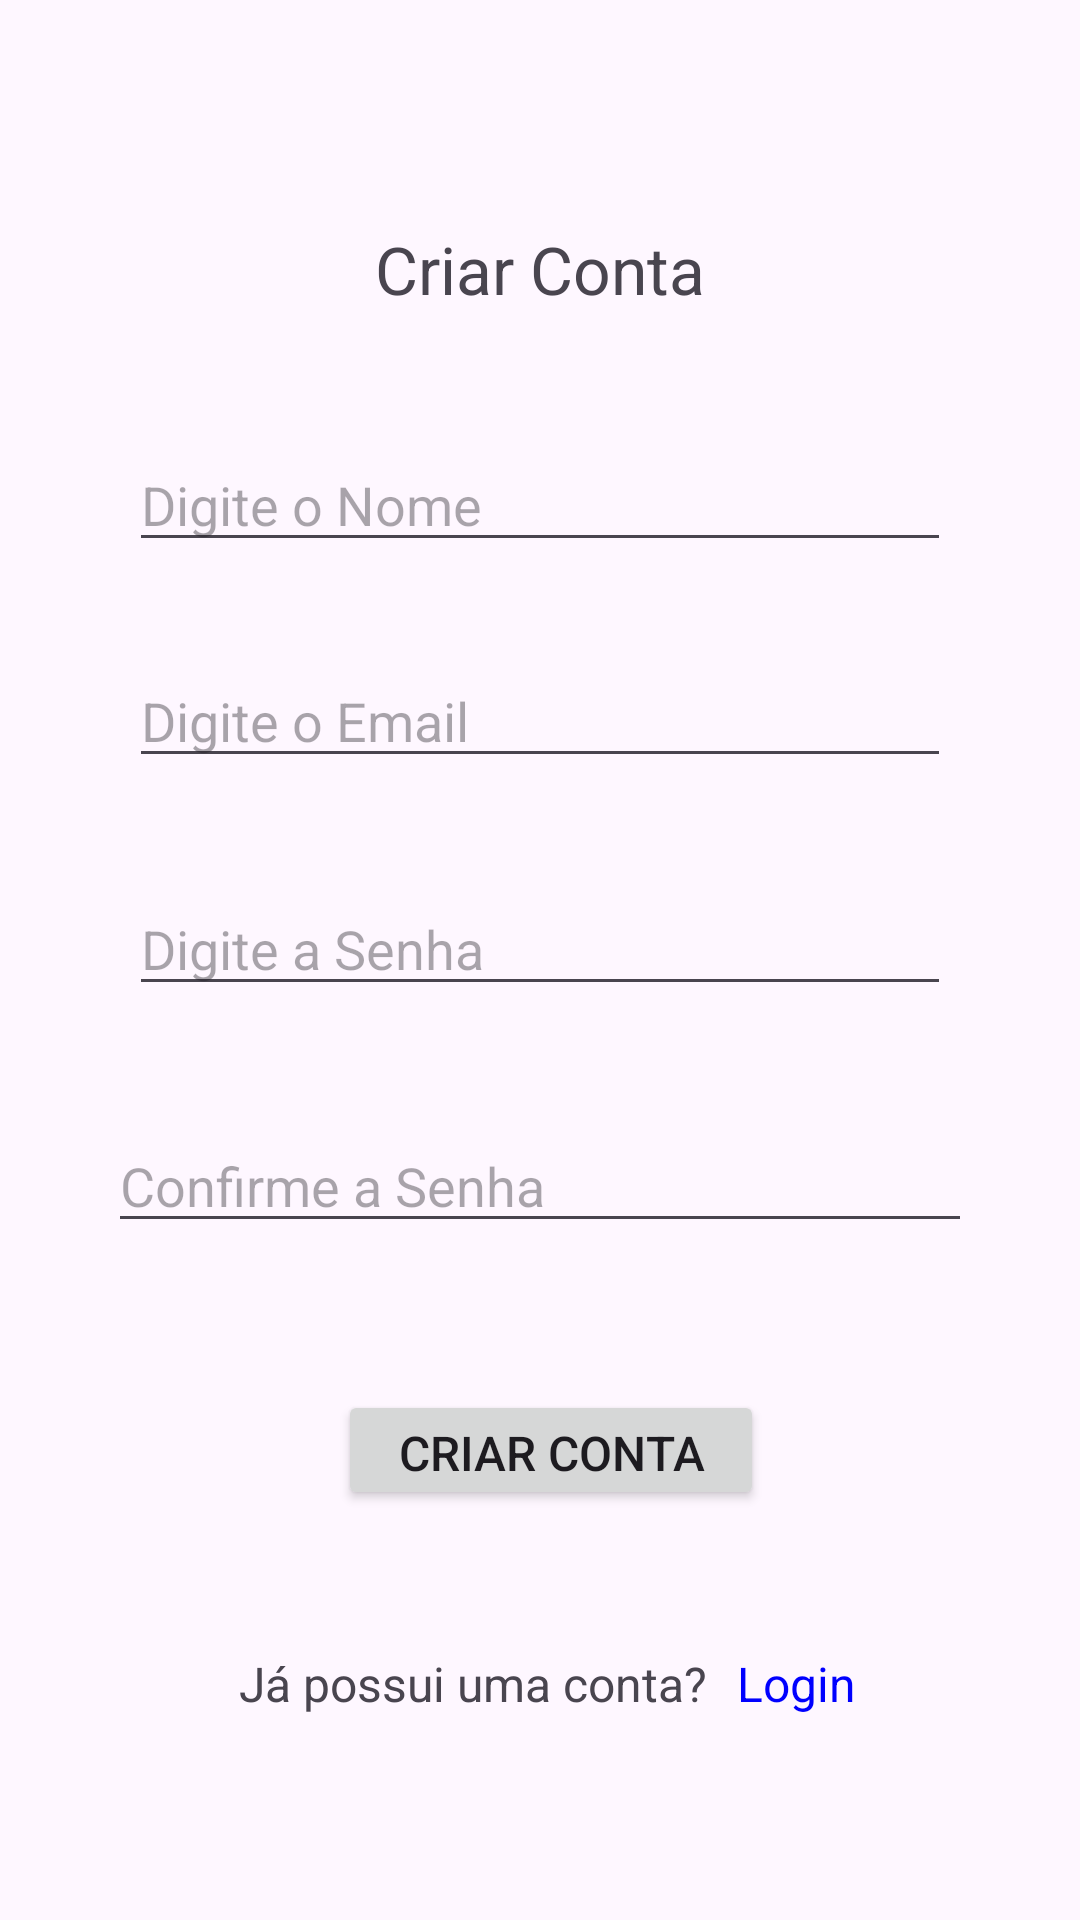

Produce the Android XML layout that renders to this screen, including the resource entries it uses.
<!-- AndroidManifest.xml: application theme Theme.Desafio_Bondade -->
<!-- res/layout/activity_registrar.xml -->
<?xml version="1.0" encoding="utf-8"?>
<androidx.constraintlayout.widget.ConstraintLayout xmlns:android="http://schemas.android.com/apk/res/android"
    xmlns:app="http://schemas.android.com/apk/res-auto"
    xmlns:tools="http://schemas.android.com/tools"
    android:layout_width="match_parent"
    android:layout_height="match_parent"
    tools:context=".Registrar">

    <EditText
        android:id="@+id/editEmail"
        android:layout_width="0dp"
        android:layout_height="0dp"
        android:layout_marginStart="43dp"
        android:layout_marginEnd="43dp"
        android:layout_marginBottom="36dp"
        android:ems="10"
        android:hint="Digite o Email"
        android:inputType="text"
        app:layout_constraintBottom_toTopOf="@+id/editSenha"
        app:layout_constraintEnd_toEndOf="parent"
        app:layout_constraintStart_toStartOf="parent"
        app:layout_constraintTop_toBottomOf="@+id/editNome" />

    <EditText
        android:id="@+id/editNome"
        android:layout_width="0dp"
        android:layout_height="0dp"
        android:layout_marginStart="43dp"
        android:layout_marginEnd="43dp"
        android:layout_marginBottom="32dp"
        android:ems="10"
        android:hint="Digite o Nome"
        android:inputType="text"
        app:layout_constraintBottom_toTopOf="@+id/editEmail"
        app:layout_constraintEnd_toEndOf="parent"
        app:layout_constraintStart_toStartOf="parent"
        app:layout_constraintTop_toBottomOf="@+id/textView3" />

    <EditText
        android:id="@+id/editSenha"
        android:layout_width="0dp"
        android:layout_height="0dp"
        android:layout_marginStart="43dp"
        android:layout_marginEnd="43dp"
        android:layout_marginBottom="39dp"
        android:ems="10"
        android:hint="Digite a Senha"
        android:inputType="textPassword"
        app:layout_constraintBottom_toTopOf="@+id/editConfirmarSenha"
        app:layout_constraintEnd_toEndOf="parent"
        app:layout_constraintStart_toStartOf="parent"
        app:layout_constraintTop_toBottomOf="@+id/editEmail" />

    <EditText
        android:id="@+id/editConfirmarSenha"
        android:layout_width="0dp"
        android:layout_height="0dp"
        android:layout_marginStart="36dp"
        android:layout_marginEnd="36dp"
        android:layout_marginBottom="49dp"
        android:ems="10"
        android:hint="Confirme a Senha"
        android:inputType="textPassword"
        app:layout_constraintBottom_toTopOf="@+id/buttonRegistrar"
        app:layout_constraintEnd_toEndOf="parent"
        app:layout_constraintStart_toStartOf="parent"
        app:layout_constraintTop_toBottomOf="@+id/editSenha" />

    <Button
        android:id="@+id/buttonRegistrar"
        android:layout_width="142dp"
        android:layout_height="0dp"
        android:layout_marginStart="95dp"
        android:layout_marginEnd="95dp"
        android:layout_marginBottom="47dp"
        android:text="Criar Conta"
        android:textSize="16dp"
        app:layout_constraintBottom_toTopOf="@+id/textLogin"
        app:layout_constraintEnd_toEndOf="@+id/editConfirmarSenha"
        app:layout_constraintStart_toStartOf="@+id/editSenha"
        app:layout_constraintTop_toBottomOf="@+id/editConfirmarSenha" />

    <TextView
        android:id="@+id/textLogin"
        android:layout_width="wrap_content"
        android:layout_height="wrap_content"
        android:layout_marginBottom="68dp"
        android:text="Login"
        android:textColor="@color/Blue"
        android:textSize="16dp"
        app:layout_constraintBottom_toBottomOf="parent"
        app:layout_constraintEnd_toEndOf="parent"
        app:layout_constraintStart_toEndOf="@+id/textView2"
        app:layout_constraintTop_toBottomOf="@+id/buttonRegistrar" />

    <TextView
        android:id="@+id/textView2"
        android:layout_width="wrap_content"
        android:layout_height="wrap_content"
        android:layout_marginStart="5dp"
        android:layout_marginEnd="10dp"
        android:text="Já possui uma conta?"
        android:textSize="16dp"
        app:layout_constraintBaseline_toBaselineOf="@+id/textLogin"
        app:layout_constraintEnd_toStartOf="@+id/textLogin"
        app:layout_constraintHorizontal_chainStyle="packed"
        app:layout_constraintStart_toStartOf="parent" />

    <TextView
        android:id="@+id/textView3"
        android:layout_width="wrap_content"
        android:layout_height="wrap_content"
        android:layout_marginTop="75dp"
        android:layout_marginBottom="43dp"
        android:text="Criar Conta"
        android:textSize="22dp"
        app:layout_constraintBottom_toTopOf="@+id/editNome"
        app:layout_constraintEnd_toEndOf="parent"
        app:layout_constraintStart_toStartOf="parent"
        app:layout_constraintTop_toTopOf="parent" />

</androidx.constraintlayout.widget.ConstraintLayout>
<!-- resources referenced by this layout -->
<resources>
  <color name="Blue">#0000FF</color>
  <style name="Theme.Desafio_Bondade" parent="Base.Theme.Desafio_Bondade" />
  <style name="Base.Theme.Desafio_Bondade" parent="Theme.Material3.DayNight.NoActionBar">
          
          
      </style>
</resources>
